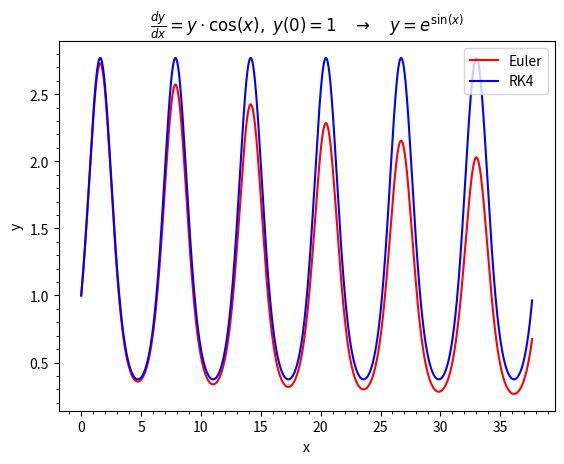

This figure's Python source:
# rk4_nonlinear_ode.ipynb

# Cell 1

%matplotlib widget

import matplotlib.pyplot as plt
import numpy as np
from matplotlib.ticker import AutoMinorLocator


def d_y(y, x):
    # y' = cos(x) * y, therefore y = e^sin(x)
    return np.cos(x) * y


def euler(v1, u, h, f1):
    # Implements Euler's method
    # for a single ODE (f1), with one
    # dependent variable (v1) and the
    # independent variable (u) having step size (h)
    next_v1 = v1 + f1(v1, u) * h
    next_u = u + h
    return next_v1, next_u


def rk4(v1, u, h, f1):
    # Implements 4th order Runge-Kutta method
    # for a single ODE (f1), with one
    # dependent variable (v1) and the
    # independent variable (u) having step size (h)
    k1_v1 = f1(v1, u)
    k2_v1 = f1(v1 + (h / 2.0) * k1_v1, u)
    k3_v1 = f1(v1 + (h / 2.0) * k2_v1, u)
    k4_v1 = f1(v1 + h * k3_v1, u)
    next_v1 = v1 + h * (k1_v1 + 2.0 * k2_v1 + 2.0 * k3_v1 + k4_v1) / 6.0
    next_u = u + h
    return next_v1, next_u


def plot(ax):
    steps = 1000
    dx = 12 * np.pi / steps

    xa_euler = np.zeros(steps)
    ya_euler = np.zeros(steps)

    xa_rk4 = np.zeros(steps)
    ya_rk4 = np.zeros(steps)

    # Initial values
    xa_euler[0] = 0
    ya_euler[0] = 1
    xa_rk4[0] = 0
    ya_rk4[0] = 1

    x_euler = xa_euler[0]
    y_euler = ya_euler[0]
    x_rk4 = xa_rk4[0]
    y_rk4 = ya_rk4[0]

    for step in range(1, steps):
        y_euler, x_euler = euler(y_euler, x_euler, dx, d_y)
        y_rk4, x_rk4 = rk4(y_rk4, x_rk4, dx, d_y)
        xa_euler[step] = x_euler
        ya_euler[step] = y_euler
        xa_rk4[step] = x_rk4
        ya_rk4[step] = y_rk4

    ax.set_title(
        r"$\frac{dy}{dx} = y\cdot\cos(x),\; y(0)=1\quad\rightarrow\quad y=e^{\sin(x)}$"
    )
    ax.set_xlabel("x")
    ax.set_ylabel("y")

    ax.plot(xa_euler, ya_euler, label="Euler", color="red", linestyle="solid")
    ax.plot(xa_rk4, ya_rk4, label="RK4", color="blue", linestyle="solid")

    ax.legend(loc="best")

    ax.xaxis.set_minor_locator(AutoMinorLocator())
    ax.yaxis.set_minor_locator(AutoMinorLocator())


def main():
    plt.close("all")
    fig = plt.figure(" ")
    gs = fig.add_gridspec(1, 1)
    ax = fig.add_subplot(gs[0, 0])
    plot(ax)
    plt.show()


main()